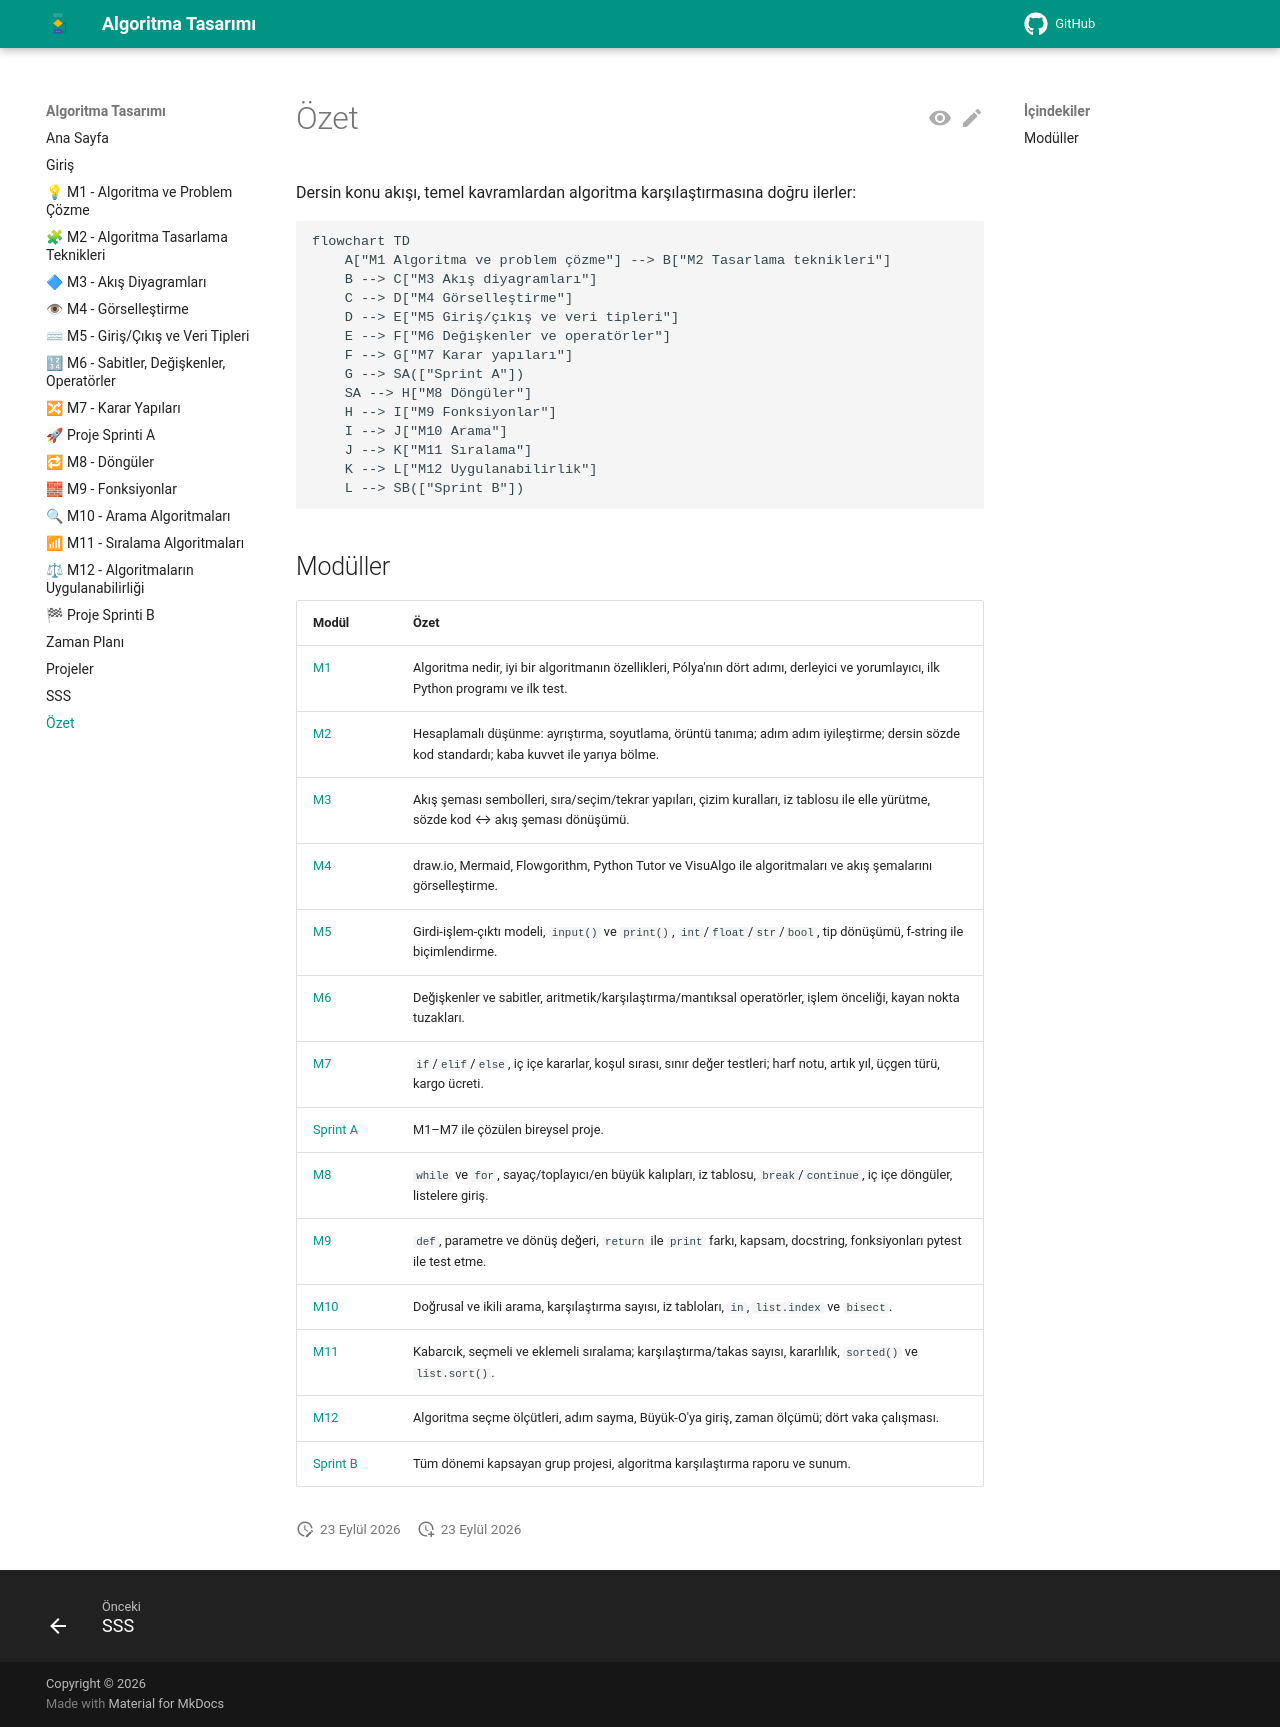

repository: aligunesgit/AlgoritmaTasarimi · page: pages/overview/index.html · generator: mkdocs

# Özet

Dersin konu akışı, temel kavramlardan algoritma karşılaştırmasına doğru ilerler:

```mermaid
flowchart TD
    A["M1 Algoritma ve problem çözme"] --> B["M2 Tasarlama teknikleri"]
    B --> C["M3 Akış diyagramları"]
    C --> D["M4 Görselleştirme"]
    D --> E["M5 Giriş/çıkış ve veri tipleri"]
    E --> F["M6 Değişkenler ve operatörler"]
    F --> G["M7 Karar yapıları"]
    G --> SA(["Sprint A"])
    SA --> H["M8 Döngüler"]
    H --> I["M9 Fonksiyonlar"]
    I --> J["M10 Arama"]
    J --> K["M11 Sıralama"]
    K --> L["M12 Uygulanabilirlik"]
    L --> SB(["Sprint B"])
```

## Modüller

| Modül | Özet |
|---|---|
| [M1](../m1_algoritma_ve_problem_cozme/README.md) | Algoritma nedir, iyi bir algoritmanın özellikleri, Pólya'nın dört adımı, derleyici ve yorumlayıcı, ilk Python programı ve ilk test. |
| [M2](../m2_tasarim_teknikleri/README.md) | Hesaplamalı düşünme: ayrıştırma, soyutlama, örüntü tanıma; adım adım iyileştirme; dersin sözde kod standardı; kaba kuvvet ile yarıya bölme. |
| [M3](../m3_akis_diyagramlari/README.md) | Akış şeması sembolleri, sıra/seçim/tekrar yapıları, çizim kuralları, iz tablosu ile elle yürütme, sözde kod ↔ akış şeması dönüşümü. |
| [M4](../m4_gorsellestirme/README.md) | draw.io, Mermaid, Flowgorithm, Python Tutor ve VisuAlgo ile algoritmaları ve akış şemalarını görselleştirme. |
| [M5](../m5_giris_cikis_veri_tipleri/README.md) | Girdi-işlem-çıktı modeli, `input()` ve `print()`, `int`/`float`/`str`/`bool`, tip dönüşümü, f-string ile biçimlendirme. |
| [M6](../m6_degiskenler_operatorler/README.md) | Değişkenler ve sabitler, aritmetik/karşılaştırma/mantıksal operatörler, işlem önceliği, kayan nokta tuzakları. |
| [M7](../m7_karar_yapilari/README.md) | `if`/`elif`/`else`, iç içe kararlar, koşul sırası, sınır değer testleri; harf notu, artık yıl, üçgen türü, kargo ücreti. |
| [Sprint A](../sprint_a_proje/README.md) | M1–M7 ile çözülen bireysel proje. |
| [M8](../m8_donguler/README.md) | `while` ve `for`, sayaç/toplayıcı/en büyük kalıpları, iz tablosu, `break`/`continue`, iç içe döngüler, listelere giriş. |
| [M9](../m9_fonksiyonlar/README.md) | `def`, parametre ve dönüş değeri, `return` ile `print` farkı, kapsam, docstring, fonksiyonları pytest ile test etme. |
| [M10](../m10_arama/README.md) | Doğrusal ve ikili arama, karşılaştırma sayısı, iz tabloları, `in`, `list.index` ve `bisect`. |
| [M11](../m11_siralama/README.md) | Kabarcık, seçmeli ve eklemeli sıralama; karşılaştırma/takas sayısı, kararlılık, `sorted()` ve `list.sort()`. |
| [M12](../m12_uygulanabilirlik/README.md) | Algoritma seçme ölçütleri, adım sayma, Büyük-O'ya giriş, zaman ölçümü; dört vaka çalışması. |
| [Sprint B](../sprint_b_final_proje/README.md) | Tüm dönemi kapsayan grup projesi, algoritma karşılaştırma raporu ve sunum. |
